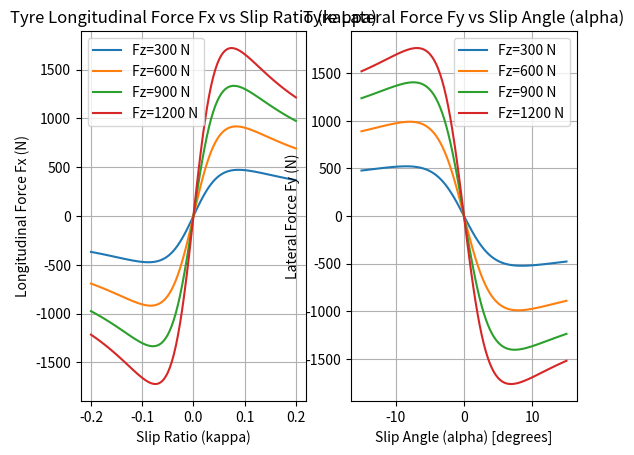

The matplotlib source for this figure:
import numpy as np
from math import atan, sin, pi

# Plotting
import matplotlib.pyplot as plt

def tyreParameters():
    params = dict()
    params['tyre'] = dict()
    params['tyre']['reference_load_1'] = 600
    params['tyre']['reference_load_2'] = 1100
    params['tyre']['peak_mux_reference_load_1'] = 1.53
    params['tyre']['peak_mux_reference_load_2'] = 1.45
    params['tyre']['peak_mux_slip_load_1'] = 0.11
    params['tyre']['peak_mux_slip_load_2'] = 0.10
    params['tyre']['peak_muy_reference_load_1'] = 1.65
    params['tyre']['peak_muy_reference_load_2'] = 1.50
    params['tyre']['peak_muy_slip_load_1'] = np.radians(9) # radians
    params['tyre']['peak_muy_slip_load_2'] = np.radians(8) # radians
    params['tyre']['longitudinal_shape_factor'] = 1.9
    params['tyre']['lateral_shape_factor']  = 1.7
    return params


def simpleTyre(kappa: float, alpha: float, Fz: float, settings: dict):

    # From Perantoni & Limebeer (simplified combined-slip friction model)
    Fz1 = settings['tyre']['reference_load_1']  # e.g. 2000
    Fz2 = settings['tyre']['reference_load_2']  # e.g. 6000
    mux_max_1 = settings['tyre']['peak_mux_reference_load_1']  # e.g. 1.75
    mux_max_2 = settings['tyre']['peak_mux_reference_load_2']  # e.g. 1.40
    kappa_1 = settings['tyre']['peak_mux_slip_load_1']  # e.g. 0.11
    kappa_2 = settings['tyre']['peak_mux_slip_load_2']  # e.g. 0.10
    muy_max_1 = settings['tyre']['peak_muy_reference_load_1']  # e.g. 1.80
    muy_max_2 = settings['tyre']['peak_muy_reference_load_2']  # e.g. 1.45
    alpha_1 = settings['tyre']['peak_muy_slip_load_1']  # e.g. 9 (units consistent with input)
    alpha_2 = settings['tyre']['peak_muy_slip_load_2']  # e.g. 8
    Qx = settings['tyre']['longitudinal_shape_factor']  # e.g. 1.9
    Qy = settings['tyre']['lateral_shape_factor']       # corrected key

    # Equations
    mux_max = mux_max_1 + (Fz - Fz1) * (mux_max_2 - mux_max_1)/(Fz2 - Fz1)
    muy_max = muy_max_1 + (Fz - Fz1) * (muy_max_2 - muy_max_1)/(Fz2 - Fz1)

    kappa_max = kappa_1 + (Fz - Fz1) * (kappa_2 - kappa_1)/(Fz2 - Fz1)
    alpha_max = alpha_1 + (Fz - Fz1) * (alpha_2 - alpha_1)/(Fz2 - Fz1)

    kappa_norm = kappa/(kappa_max + 1e-3)
    alpha_norm = alpha/(alpha_max + 1e-3)

    # Combined Slip Coefficient

    rho = np.sqrt(alpha_norm**2 + kappa_norm**2 + 0.0001)

    Sx = pi/(2*atan(Qx))
    Sy = pi/(2*atan(Qy))

    mux = mux_max * sin(Qx * atan(Sx * rho))
    muy = muy_max * sin(Qy * atan(Sy * rho))

    Fx = mux * Fz * kappa_norm/rho
    Fy = -muy * Fz * alpha_norm/rho

    return Fy, Fx

if __name__ == "__main__":

    settings = tyreParameters()

    Fz_sweep = [300, 600, 900, 1200]  # N
    sweep_points = 100

    # Pure Longitudinal Slip Case
    kappa_sweep = np.linspace(-0.2, 0.2, sweep_points)

    #  Pure Lateral Slip Case
    alpha_sweep = np.deg2rad( np.linspace(-15, 15, sweep_points) )  # radians

    # Meshgrid of kappa and Fz
    [KAPPA, FZ] = np.meshgrid(kappa_sweep, Fz_sweep)
    [ALPHA, _] = np.meshgrid(alpha_sweep, Fz_sweep)

    Fx_mesh = np.zeros(KAPPA.shape)
    Fy_mesh = np.zeros(ALPHA.shape)

    #  Calculate Lateral and Longitudinal Forces for each Fz
    for i in range(FZ.shape[0]):
        for j in range(KAPPA.shape[1]):
            _, Fx = simpleTyre(KAPPA[i,j], 0.0, FZ[i,j], settings)
            Fy, _ = simpleTyre(0.0, ALPHA[i,j], FZ[i,j], settings)
            Fx_mesh[i,j] = Fx
            Fy_mesh[i,j] = Fy

    # Plotting on two subplots
    plt.figure()
    plt.subplot(1,2,1)
    for i in range(Fz_sweep.__len__()):
        plt.plot(kappa_sweep, Fx_mesh[i,:], label=f'Fz={Fz_sweep[i]} N')
    plt.title('Tyre Longitudinal Force Fx vs Slip Ratio (kappa)')
    plt.xlabel('Slip Ratio (kappa)')
    plt.ylabel('Longitudinal Force Fx (N)')
    plt.legend()
    plt.grid()

    plt.subplot(1,2,2)
    for i in range(Fz_sweep.__len__()):
        plt.plot(np.rad2deg(alpha_sweep), Fy_mesh[i,:], label=f'Fz={Fz_sweep[i]} N')
    plt.title('Tyre Lateral Force Fy vs Slip Angle (alpha)')
    plt.xlabel('Slip Angle (alpha) [degrees]')
    plt.ylabel('Lateral Force Fy (N)')
    plt.legend()
    plt.grid()
    plt.show()
